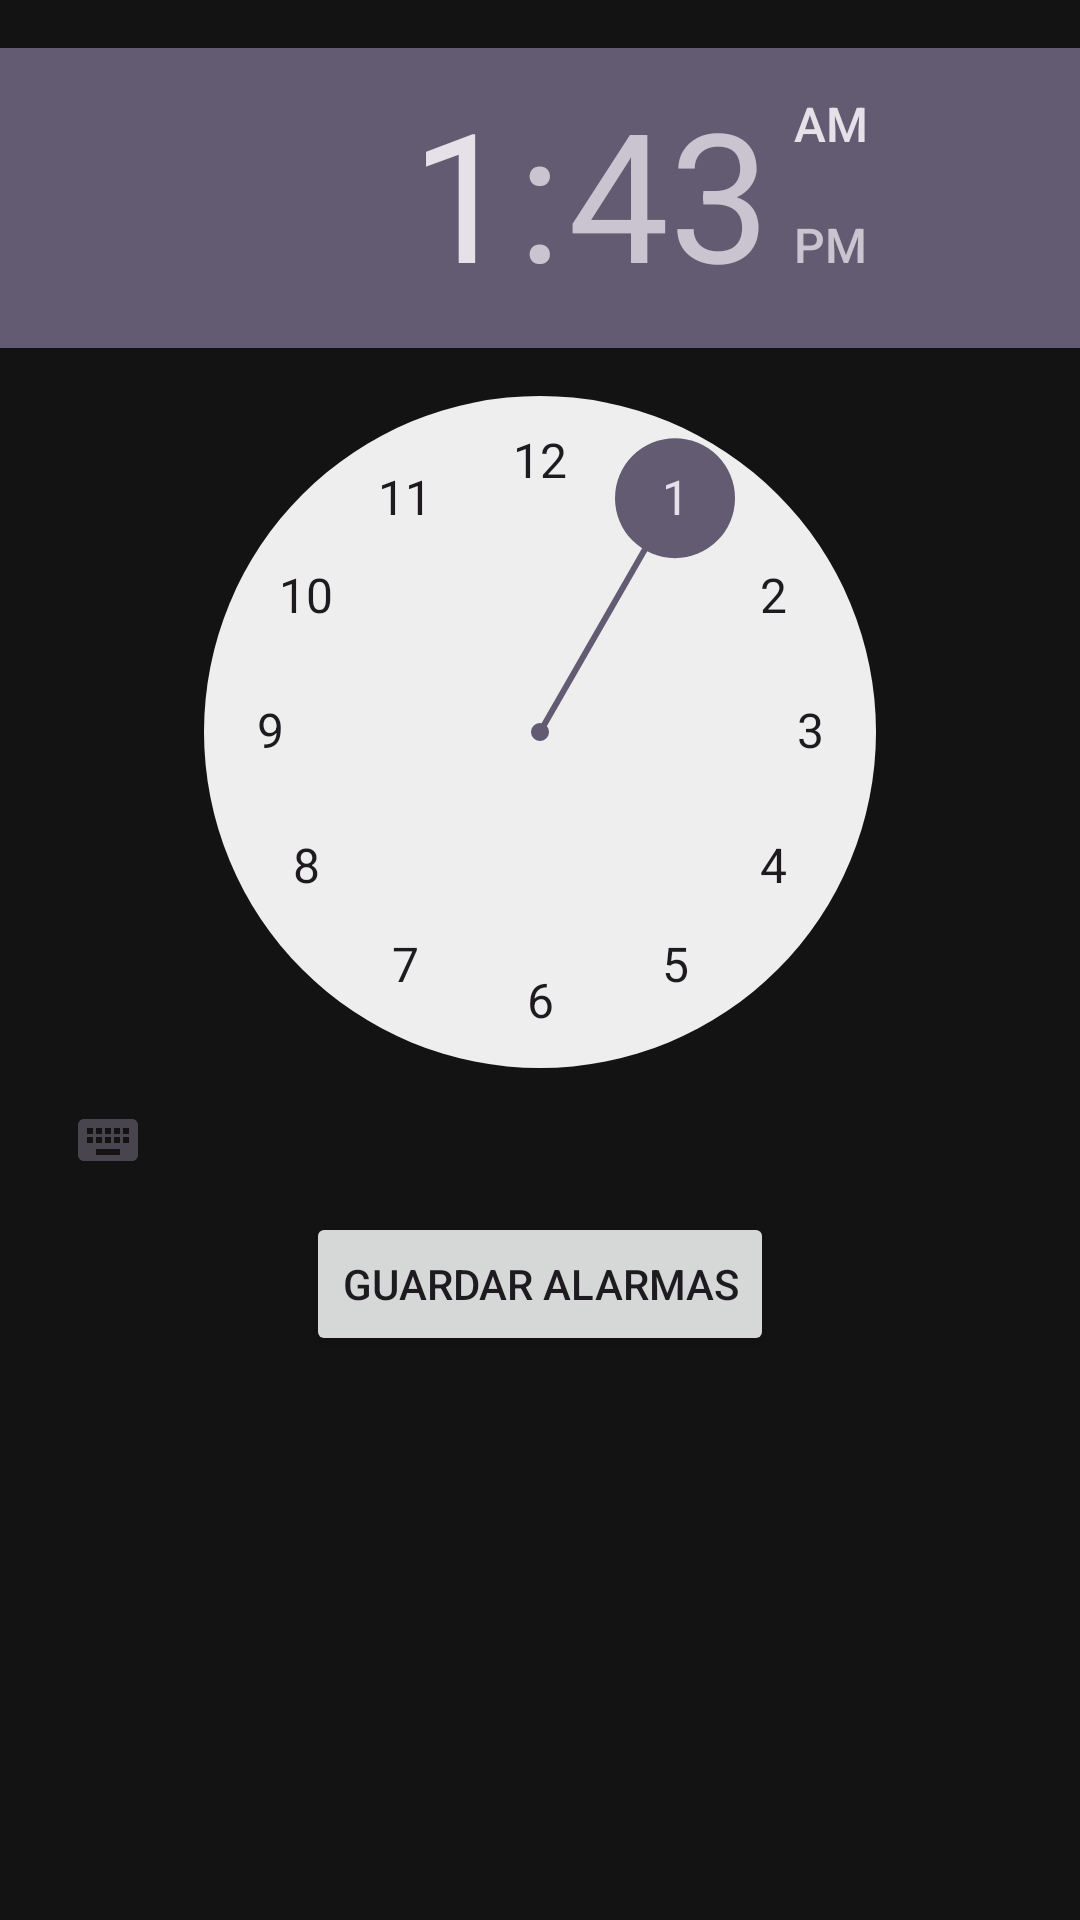

Layout XML and referenced resources for this Android screen:
<!-- AndroidManifest.xml: application theme Theme.Alimento -->
<!-- res/layout/activity_horarios.xml -->
<LinearLayout xmlns:android="http://schemas.android.com/apk/res/android"
    android:layout_width="match_parent"
    android:layout_height="match_parent"
    android:background="#131313"
    android:orientation="vertical">

    <TimePicker
        android:id="@+id/timePicker"
        android:layout_width="match_parent"
        android:layout_height="wrap_content"
        android:layout_marginTop="16dp" />

    <TimePicker
        android:id="@+id/timePicker2"
        android:layout_width="match_parent"
        android:layout_height="wrap_content"
        android:layout_marginTop="16dp"
        android:visibility="gone" />

    <Button
        android:id="@+id/btnGuardar"
        android:layout_width="wrap_content"
        android:layout_height="wrap_content"
        android:layout_gravity="center"
        android:text="Guardar Alarmas" />

</LinearLayout>
<!-- resources referenced by this layout -->
<resources>
  <style name="Theme.Alimento" parent="Base.Theme.Alimento" />
  <style name="Base.Theme.Alimento" parent="Theme.Material3.DayNight.NoActionBar">
          
          
      </style>
</resources>
